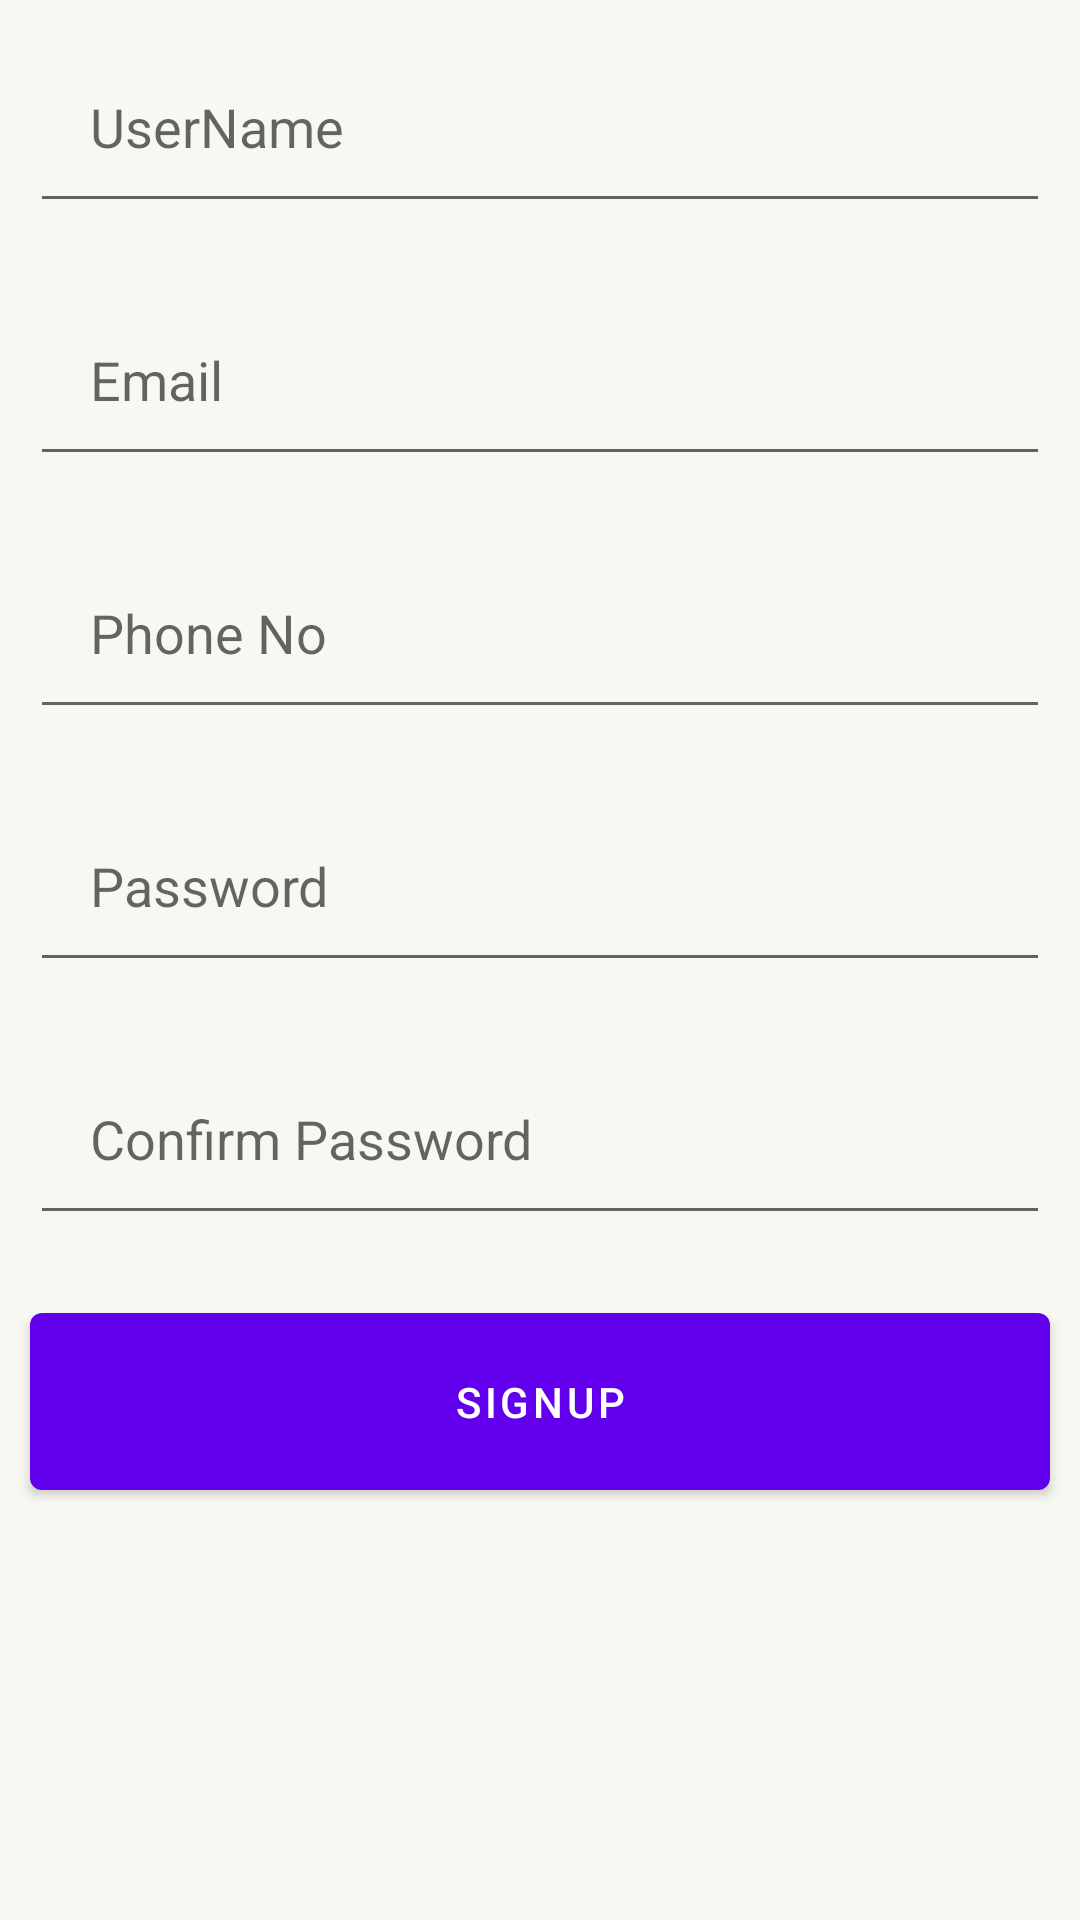

This screen was rendered from an Android layout file. Write that file and the resources it references.
<!-- AndroidManifest.xml: application theme AppTheme -->
<!-- res/layout/activity_sign_up.xml -->
<?xml version="1.0" encoding="utf-8"?>
<LinearLayout xmlns:android="http://schemas.android.com/apk/res/android"
    xmlns:app="http://schemas.android.com/apk/res-auto"
    xmlns:tools="http://schemas.android.com/tools"
    android:layout_width="match_parent"
    android:layout_height="match_parent"
    android:orientation="vertical"
    android:background="@color/background"
    tools:context=".ui.Auth.SignUp">
    <EditText
        android:layout_width="match_parent"
        android:layout_height="wrap_content"
        android:hint="UserName"
        android:padding="20dp"
        android:layout_margin="10dp"
        android:id="@+id/signup_userName"/>
    <EditText
        android:layout_width="match_parent"
        android:layout_height="wrap_content"
        android:hint="Email"
        android:padding="20dp"
        android:layout_margin="10dp"
        android:id="@+id/signup_email"/>

    <EditText
        android:layout_width="match_parent"
        android:layout_height="wrap_content"
        android:hint="Phone No"
        android:padding="20dp"
        android:inputType="numberSigned"
        android:layout_margin="10dp"
        android:id="@+id/signup_phone"/>

    <EditText
        android:layout_width="match_parent"
        android:layout_height="wrap_content"
        android:inputType="textPassword"
        android:hint="Password"
        android:padding="20dp"
        android:layout_margin="10dp"
        android:id="@+id/signup_password"/>


    <EditText
        android:layout_width="match_parent"
        android:layout_height="wrap_content"
        android:inputType="textPassword"
        android:hint="Confirm Password"
        android:padding="20dp"
        android:layout_margin="10dp"
        android:id="@+id/signup_cnf_password"/>

    <Button
        android:layout_width="match_parent"
        android:layout_height="wrap_content"
        android:padding="20dp"
        android:text="SignUp"
        android:layout_margin="10dp"
        android:id="@+id/signup_signup_btn"/>



</LinearLayout>
<!-- resources referenced by this layout -->
<resources>
  <color name="background">#F8F8F3</color>
  <style name="AppTheme" parent="Theme.MaterialComponents.Light.NoActionBar">
          
          <item name="colorPrimary">@color/colorPrimary</item>
          <item name="colorPrimaryDark">@color/colorPrimaryDark</item>
          <item name="colorAccent">@color/colorAccent</item>
      </style>
  <color name="colorPrimary">#6200EE</color>
  <color name="colorPrimaryDark">#3700B3</color>
  <color name="colorAccent">#03DAC5</color>
</resources>
